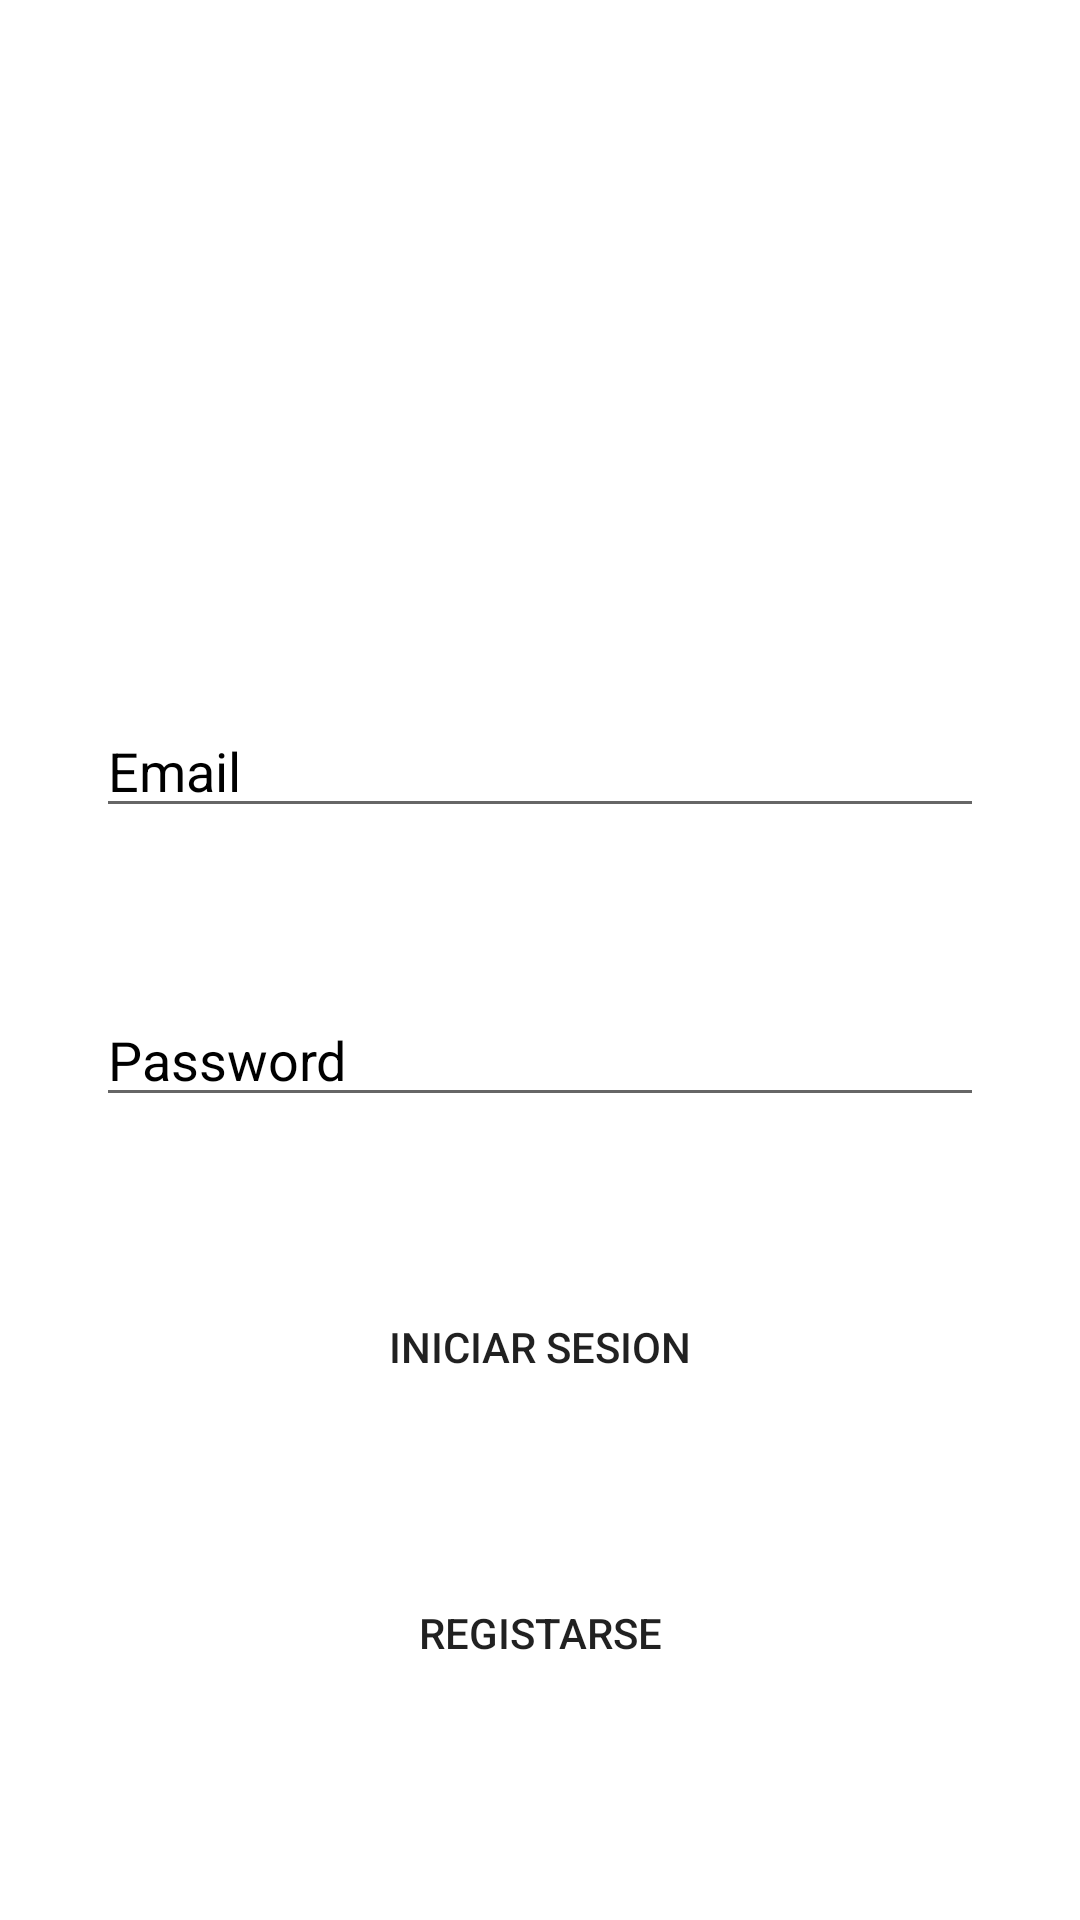

Android layout source for this screen:
<!-- AndroidManifest.xml: application theme Theme.Reserva_Ya_Application -->
<!-- res/layout/activity_main.xml -->
<?xml version="1.0" encoding="utf-8"?>
<androidx.constraintlayout.widget.ConstraintLayout xmlns:android="http://schemas.android.com/apk/res/android"
    xmlns:app="http://schemas.android.com/apk/res-auto"
    xmlns:tools="http://schemas.android.com/tools"
    android:layout_width="match_parent"
    android:layout_height="match_parent"
    android:background="@drawable/fondop"
    tools:context=".MainActivity">


    <EditText
        android:id="@+id/email1"
        android:layout_width="match_parent"
        android:layout_height="wrap_content"
        android:layout_marginStart="32dp"
        android:layout_marginEnd="32dp"
        android:ems="10"
        android:hint="Email"
        android:inputType="textPersonName"
        android:textColor="#000000"
        android:textColorHint="#000000"
        app:layout_constraintBottom_toBottomOf="parent"
        app:layout_constraintEnd_toEndOf="parent"
        app:layout_constraintHorizontal_bias="0.0"
        app:layout_constraintStart_toStartOf="parent"
        app:layout_constraintTop_toTopOf="parent"
        app:layout_constraintVertical_bias="0.392" />

    <EditText
        android:id="@+id/pass"
        android:layout_width="match_parent"
        android:layout_height="wrap_content"
        android:layout_marginStart="32dp"
        android:layout_marginEnd="32dp"
        android:ems="10"
        android:hint="Password"
        android:inputType="textPassword"
        android:textColor="#000000"
        android:textColorHint="#000000"
        app:layout_constraintBottom_toBottomOf="parent"
        app:layout_constraintEnd_toEndOf="parent"
        app:layout_constraintHorizontal_bias="0.0"
        app:layout_constraintStart_toStartOf="parent"
        app:layout_constraintTop_toTopOf="parent"
        app:layout_constraintVertical_bias="0.553" />

    <Button
        android:id="@+id/login"
        android:layout_width="match_parent"
        android:layout_height="wrap_content"
        android:background="@drawable/button_re"
        android:text="INICIAR SESION"
        app:layout_constraintBottom_toBottomOf="parent"
        app:layout_constraintTop_toTopOf="parent"
        app:layout_constraintVertical_bias="0.718"
        tools:ignore="MissingConstraints"
        tools:layout_editor_absoluteX="0dp" />

    <Button
        android:id="@+id/registrar"
        android:layout_width="match_parent"
        android:layout_height="wrap_content"
        android:background="@drawable/button_re"
        android:text="REGISTARSE"
        app:layout_constraintBottom_toBottomOf="parent"
        app:layout_constraintTop_toTopOf="parent"
        app:layout_constraintVertical_bias="0.879"
        tools:ignore="MissingConstraints"
        tools:layout_editor_absoluteX="32dp" />


</androidx.constraintlayout.widget.ConstraintLayout>
<!-- resources referenced by this layout -->
<resources>
  <style name="Theme.Reserva_Ya_Application" parent="Theme.MaterialComponents.DayNight.DarkActionBar">
          
          <item name="colorPrimary">@color/purple_500</item>
          <item name="colorPrimaryVariant">@color/purple_700</item>
          <item name="colorOnPrimary">@color/white</item>
          
          <item name="colorSecondary">@color/teal_200</item>
          <item name="colorSecondaryVariant">@color/teal_700</item>
          <item name="colorOnSecondary">@color/black</item>
          
          <item name="android:statusBarColor" tools:targetApi="l">?attr/colorPrimaryVariant</item>
          
      </style>
  <!-- not gathered from this repository: default colours our renderer supplied (Android Studio template values) -->
  <color name="purple_500">#FF6200EE</color>
  <color name="purple_700">#FF3700B3</color>
  <color name="teal_200">#FF03DAC5</color>
  <color name="teal_700">#FF018786</color>
  <color name="black">#FF000000</color>
  <color name="white">#FFFFFFFF</color>
</resources>
